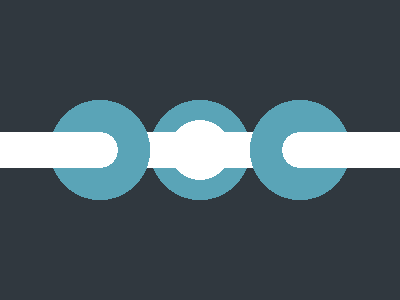

Write the HTML and CSS that draws this image.

<!DOCTYPE html>
<html lang="en">
<head>
  <meta charset="UTF-8">
  <meta name="viewport" content="width=device-width, initial-scale=1.0">
  <title>Document</title>
</head>
<body>
  <p><p>
<style>
* {
  background: #30383f;
  * {
    background:
      conic-gradient(at 25lh 9vw, transparent 75%, #fff 0) 0 33vw,
      radial-gradient(1Q, #fff 1.87em, #5aa4b7 0 53Q, transparent);
    margin: 0;
    p {
      font: 9.5px / 4px a;
      height: 25vw;
      margin: 25% 50% 25% 0;
      + p {
        scale: -1;
        margin: -50% 0% 25% 50%;
      }
    }
  }
}
</style>
</body>
</html>